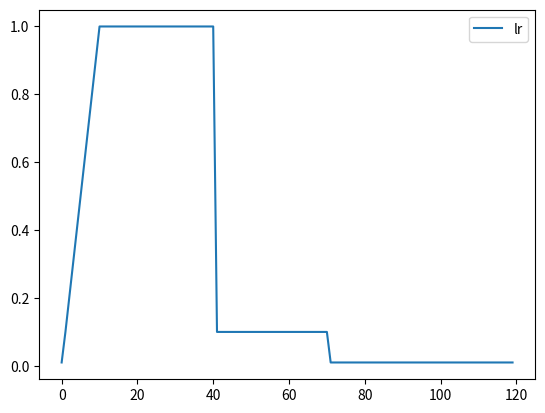

Python code for this plot:
import numpy as np
import os
import time
import matplotlib.pyplot as plt

def lr_scheduler(current_epoch, scheduler_setting):
    # PASS!
    # scheduler_setting = {'lr_start':0.1,
    #                      'decay_rate':10,
    #                      'warmup_rate':100
    #                      }
    # one epoch call once
    # !!!!!!!!!  STN independent lr may occur problems for UnKnow which var is belong to STN !!!!!!!!!!
    if current_epoch == 0:
        factor = 1. / scheduler_setting['warmup_rate']
    elif current_epoch <= 10:
        factor = float(current_epoch) / 10
    elif current_epoch <= 40:
        factor = 1
    elif current_epoch <= 70:
        factor = 1. / scheduler_setting['decay_rate']
    else:
        factor = 1. / float(scheduler_setting['decay_rate'] ** 2)

    return scheduler_setting['lr_start'] * factor

# [0,119]
scheduler_setting = {'lr_start':1,
                     'decay_rate':10,
                     'warmup_rate':100
                     }
recvlr = []
for i in range(120):
    recvlr.append(lr_scheduler(i,scheduler_setting))
x = np.arange(120)
plt.figure()
line, = plt.plot(x,recvlr)
plt.legend(handles=[line,],labels=['lr'],loc='best')
plt.show()



